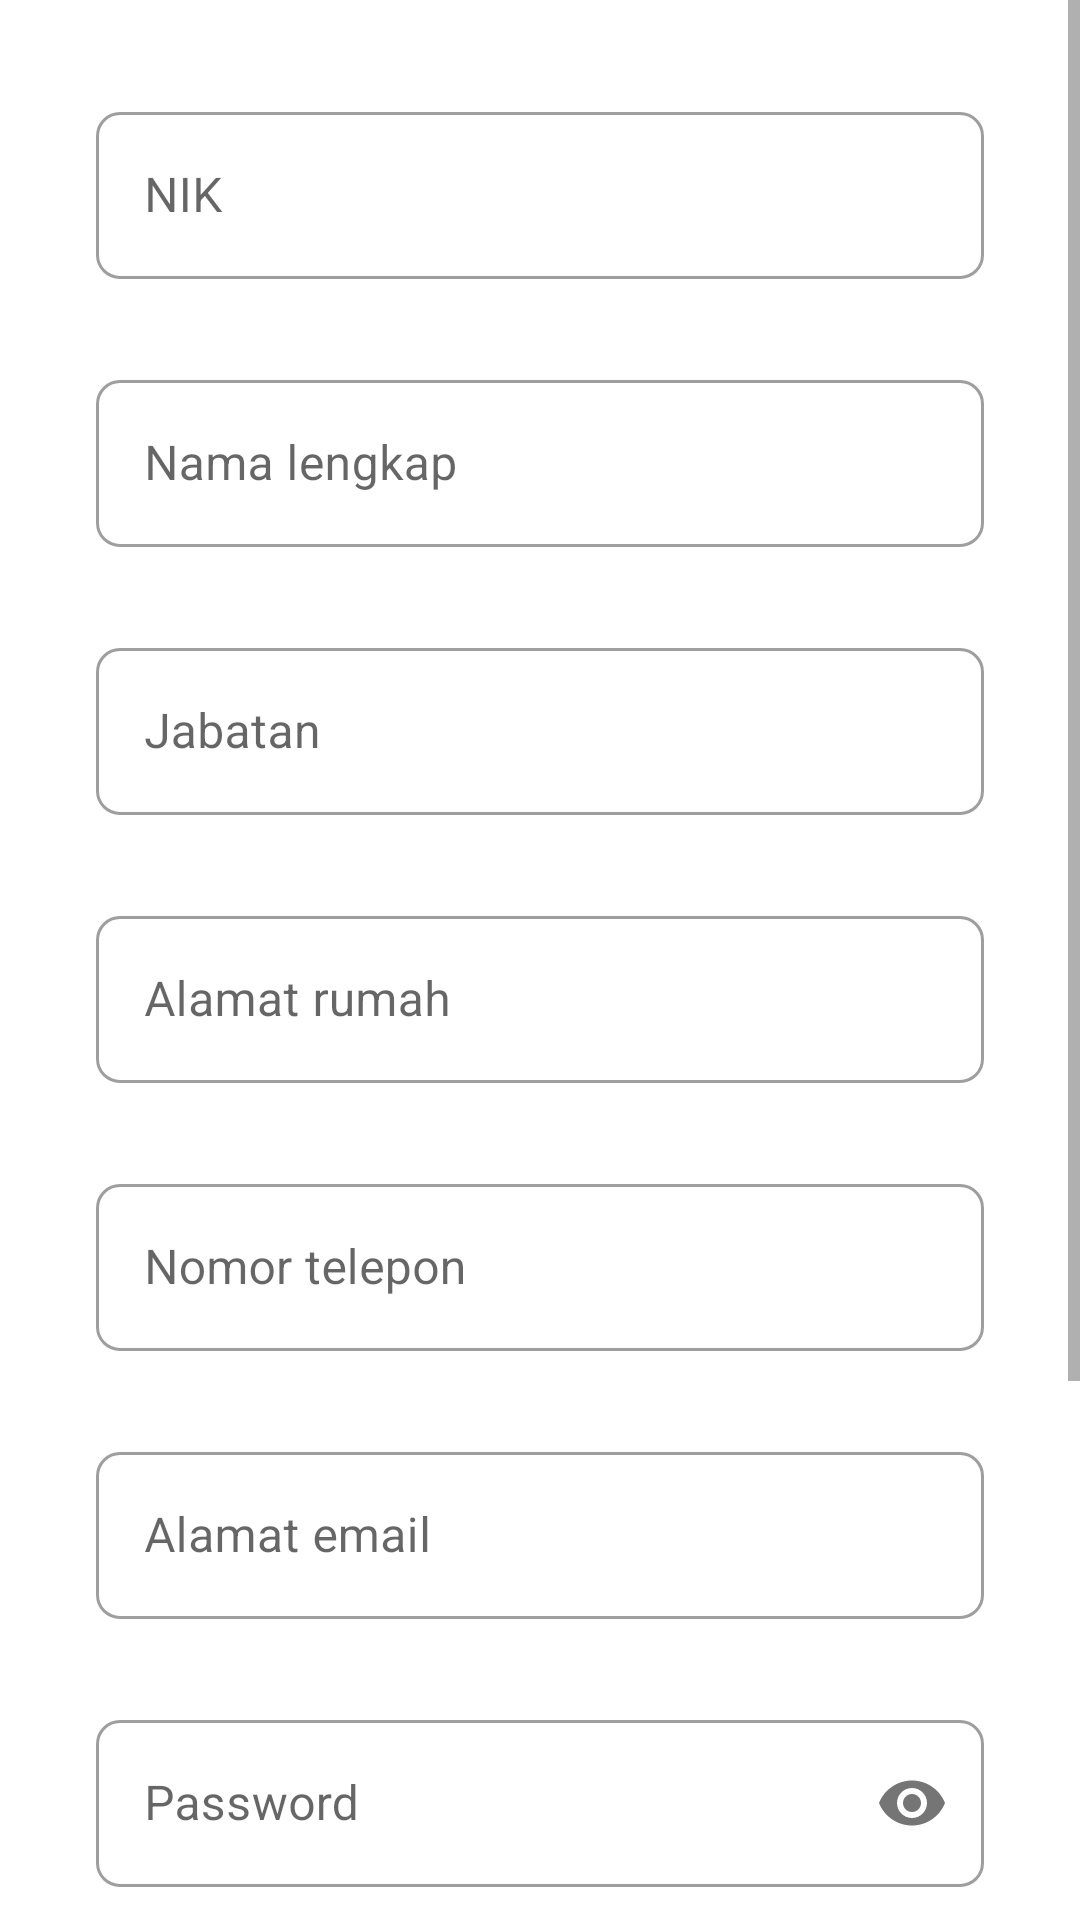

Reconstruct the res/layout file that produces this screen, plus the resources it refers to.
<!-- AndroidManifest.xml: application theme AppTheme -->
<!-- res/layout/fragment_sign_up.xml -->
<?xml version="1.0" encoding="utf-8"?>
<ScrollView xmlns:android="http://schemas.android.com/apk/res/android"
    xmlns:app="http://schemas.android.com/apk/res-auto"
    android:layout_width="match_parent"
    android:layout_height="match_parent">

    <androidx.constraintlayout.widget.ConstraintLayout
        android:layout_width="match_parent"
        android:layout_height="wrap_content">

        <com.google.android.material.textfield.TextInputLayout
            android:id="@+id/text_input_layout_nik"
            style="@style/Widget.MaterialComponents.TextInputLayout.OutlinedBox"
            android:layout_width="0dp"
            android:layout_height="wrap_content"
            android:layout_marginStart="32dp"
            android:layout_marginTop="32dp"
            android:layout_marginEnd="32dp"
            android:hint="@string/nik"
            app:errorEnabled="true"
            app:layout_constraintEnd_toEndOf="parent"
            app:layout_constraintStart_toStartOf="parent"
            app:layout_constraintTop_toTopOf="parent"
            app:layout_constraintVertical_chainStyle="packed">

            <com.google.android.material.textfield.TextInputEditText
                android:id="@+id/edit_text_nik"
                android:layout_width="match_parent"
                android:layout_height="wrap_content"
                android:inputType="number" />

        </com.google.android.material.textfield.TextInputLayout>

        <com.google.android.material.textfield.TextInputLayout
            android:id="@+id/text_input_layout_full_name"
            style="@style/Widget.MaterialComponents.TextInputLayout.OutlinedBox"
            android:layout_width="0dp"
            android:layout_height="wrap_content"
            android:layout_marginStart="32dp"
            android:layout_marginTop="8dp"
            android:layout_marginEnd="32dp"
            android:hint="@string/full_name"
            app:errorEnabled="true"
            app:layout_constraintEnd_toEndOf="parent"
            app:layout_constraintStart_toStartOf="parent"
            app:layout_constraintTop_toBottomOf="@id/text_input_layout_nik">

            <com.google.android.material.textfield.TextInputEditText
                android:id="@+id/edit_text_full_name"
                android:layout_width="match_parent"
                android:layout_height="wrap_content"
                android:inputType="textCapWords" />

        </com.google.android.material.textfield.TextInputLayout>

        <com.google.android.material.textfield.TextInputLayout
            android:id="@+id/text_input_layout_position"
            style="@style/Widget.MaterialComponents.TextInputLayout.OutlinedBox"
            android:layout_width="0dp"
            android:layout_height="wrap_content"
            android:layout_marginStart="32dp"
            android:layout_marginTop="8dp"
            android:layout_marginEnd="32dp"
            android:hint="@string/position"
            app:errorEnabled="true"
            app:layout_constraintEnd_toEndOf="parent"
            app:layout_constraintStart_toStartOf="parent"
            app:layout_constraintTop_toBottomOf="@id/text_input_layout_full_name">

            <com.google.android.material.textfield.TextInputEditText
                android:id="@+id/edit_text_position"
                android:layout_width="match_parent"
                android:layout_height="wrap_content"
                android:inputType="textCapWords" />

        </com.google.android.material.textfield.TextInputLayout>

        <com.google.android.material.textfield.TextInputLayout
            android:id="@+id/text_input_layout_home_address"
            style="@style/Widget.MaterialComponents.TextInputLayout.OutlinedBox"
            android:layout_width="0dp"
            android:layout_height="wrap_content"
            android:layout_marginStart="32dp"
            android:layout_marginTop="8dp"
            android:layout_marginEnd="32dp"
            android:hint="@string/home_address"
            app:errorEnabled="true"
            app:layout_constraintEnd_toEndOf="parent"
            app:layout_constraintStart_toStartOf="parent"
            app:layout_constraintTop_toBottomOf="@id/text_input_layout_position">

            <com.google.android.material.textfield.TextInputEditText
                android:id="@+id/edit_text_home_address"
                android:layout_width="match_parent"
                android:layout_height="wrap_content"
                android:inputType="textCapWords" />

        </com.google.android.material.textfield.TextInputLayout>

        <com.google.android.material.textfield.TextInputLayout
            android:id="@+id/text_input_layout_phone_number"
            style="@style/Widget.MaterialComponents.TextInputLayout.OutlinedBox"
            android:layout_width="0dp"
            android:layout_height="wrap_content"
            android:layout_marginStart="32dp"
            android:layout_marginTop="8dp"
            android:layout_marginEnd="32dp"
            android:hint="@string/phone_number"
            app:errorEnabled="true"
            app:layout_constraintEnd_toEndOf="parent"
            app:layout_constraintStart_toStartOf="parent"
            app:layout_constraintTop_toBottomOf="@id/text_input_layout_home_address">

            <com.google.android.material.textfield.TextInputEditText
                android:id="@+id/edit_text_phone_number"
                android:layout_width="match_parent"
                android:layout_height="wrap_content"
                android:inputType="phone" />

        </com.google.android.material.textfield.TextInputLayout>

        <com.google.android.material.textfield.TextInputLayout
            android:id="@+id/text_input_layout_email_address"
            style="@style/Widget.MaterialComponents.TextInputLayout.OutlinedBox"
            android:layout_width="0dp"
            android:layout_height="wrap_content"
            android:layout_marginStart="32dp"
            android:layout_marginTop="8dp"
            android:layout_marginEnd="32dp"
            android:hint="@string/email_address"
            app:errorEnabled="true"
            app:layout_constraintEnd_toEndOf="parent"
            app:layout_constraintStart_toStartOf="parent"
            app:layout_constraintTop_toBottomOf="@id/text_input_layout_phone_number">

            <com.google.android.material.textfield.TextInputEditText
                android:id="@+id/edit_text_email_address"
                android:layout_width="match_parent"
                android:layout_height="wrap_content"
                android:inputType="textEmailAddress" />

        </com.google.android.material.textfield.TextInputLayout>

        <com.google.android.material.textfield.TextInputLayout
            android:id="@+id/text_input_layout_password"
            style="@style/Widget.MaterialComponents.TextInputLayout.OutlinedBox"
            android:layout_width="0dp"
            android:layout_height="wrap_content"
            android:layout_marginStart="32dp"
            android:layout_marginTop="8dp"
            android:layout_marginEnd="32dp"
            android:hint="@string/password"
            app:errorEnabled="true"
            app:layout_constraintEnd_toEndOf="parent"
            app:layout_constraintStart_toStartOf="parent"
            app:layout_constraintTop_toBottomOf="@id/text_input_layout_email_address"
            app:passwordToggleEnabled="true">

            <com.google.android.material.textfield.TextInputEditText
                android:id="@+id/edit_text_password"
                android:layout_width="match_parent"
                android:layout_height="wrap_content"
                android:inputType="textPassword" />

        </com.google.android.material.textfield.TextInputLayout>

        <com.google.android.material.textfield.TextInputLayout
            android:id="@+id/text_input_layout_password_confirmation"
            style="@style/Widget.MaterialComponents.TextInputLayout.OutlinedBox"
            android:layout_width="0dp"
            android:layout_height="wrap_content"
            android:layout_marginStart="32dp"
            android:layout_marginTop="8dp"
            android:layout_marginEnd="32dp"
            android:hint="@string/password_confirmation"
            app:errorEnabled="true"
            app:layout_constraintEnd_toEndOf="parent"
            app:layout_constraintStart_toStartOf="parent"
            app:layout_constraintTop_toBottomOf="@id/text_input_layout_password"
            app:passwordToggleEnabled="true">

            <com.google.android.material.textfield.TextInputEditText
                android:id="@+id/edit_text_password_confirmation"
                android:layout_width="match_parent"
                android:layout_height="wrap_content"
                android:inputType="textPassword" />

        </com.google.android.material.textfield.TextInputLayout>

        <com.google.android.material.checkbox.MaterialCheckBox
            android:id="@+id/check_box_terms_and_conditions"
            android:layout_width="0dp"
            android:layout_height="wrap_content"
            android:layout_marginStart="32dp"
            android:layout_marginTop="8dp"
            android:layout_marginEnd="32dp"
            android:text="@string/fragment_sign_up_check_box_tac_text"
            app:layout_constraintEnd_toEndOf="parent"
            app:layout_constraintStart_toStartOf="parent"
            app:layout_constraintTop_toBottomOf="@id/text_input_layout_password_confirmation" />

        <com.google.android.material.button.MaterialButton
            android:id="@+id/button_sign_up"
            android:layout_width="250dp"
            android:layout_height="55dp"
            android:layout_marginTop="8dp"
            android:layout_marginBottom="32dp"
            android:text="@string/sign_up"
            android:textAllCaps="false"
            android:textColor="?colorPrimary"
            app:backgroundTint="@color/white"
            app:layout_constraintBottom_toBottomOf="parent"
            app:layout_constraintEnd_toEndOf="parent"
            app:layout_constraintStart_toStartOf="parent"
            app:layout_constraintTop_toBottomOf="@id/check_box_terms_and_conditions" />

    </androidx.constraintlayout.widget.ConstraintLayout>

</ScrollView>
<!-- resources referenced by this layout -->
<resources>
  <color name="white">#ffffff</color>
  <string name="email_address">Alamat email</string>
  <string name="fragment_sign_up_check_box_tac_text">Dengan mendaftar, saya setuju akan syarat dan ketentuan Lawanyuk</string>
  <string name="full_name">Nama lengkap</string>
  <string name="home_address">Alamat rumah</string>
  <string name="nik">NIK</string>
  <string name="password">Password</string>
  <string name="password_confirmation">Konfirmasi password</string>
  <string name="phone_number">Nomor telepon</string>
  <string name="position">Jabatan</string>
  <string name="sign_up">Daftar</string>
  <style name="AppTheme" parent="AppTheme.Base" />
  <style name="AppTheme.Base" parent="Theme.MaterialComponents.Light.NoActionBar">
          <item name="colorPrimary">@color/colorPrimary</item>
          <item name="colorPrimaryVariant">@color/colorPrimaryVariant</item>
          <item name="colorOnPrimary">@color/colorOnPrimary</item>
          <item name="colorSecondary">@color/colorSecondary</item>
          <item name="colorSecondaryVariant">@color/colorSecondaryVariant</item>
          <item name="colorOnSecondary">@color/colorOnSecondary</item>
  
          <item name="shapeAppearanceSmallComponent">@style/ShapeAppearance.App.SmallComponent</item>
          <item name="shapeAppearanceMediumComponent">@style/ShapeAppearance.App.MediumComponent
          </item>
          <item name="shapeAppearanceLargeComponent">@style/ShapeAppearance.App.LargeComponent</item>
      </style>
  <color name="colorPrimary">#ff5131</color>
  <color name="colorPrimaryVariant">#c40e02</color>
  <color name="colorOnPrimary">#ffffff</color>
  <color name="colorSecondary">#0336ff</color>
  <color name="colorSecondaryVariant">#0008ca</color>
  <color name="colorOnSecondary">#ffffff</color>
  <style name="ShapeAppearance.App.SmallComponent" parent="ShapeAppearance.MaterialComponents.SmallComponent">
          <item name="cornerFamily">rounded</item>
          <item name="cornerSize">@dimen/default_corner_size</item>
      </style>
  <style name="ShapeAppearance.App.MediumComponent" parent="ShapeAppearance.MaterialComponents.MediumComponent">
          <item name="cornerFamily">rounded</item>
          <item name="cornerSize">@dimen/default_corner_size</item>
      </style>
  <style name="ShapeAppearance.App.LargeComponent" parent="ShapeAppearance.MaterialComponents.LargeComponent">
          <item name="cornerFamily">rounded</item>
          <item name="cornerSize">@dimen/default_corner_size</item>
      </style>
  <dimen name="default_corner_size">8dp</dimen>
</resources>
